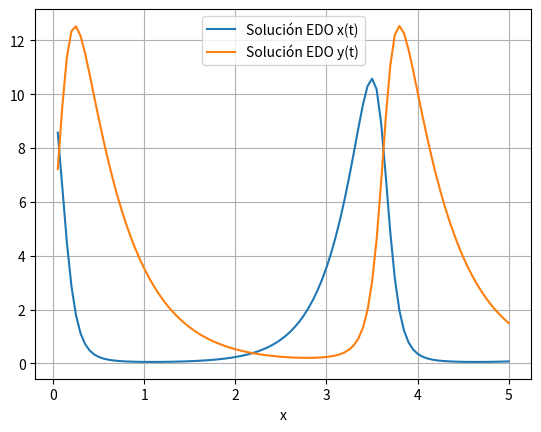

This chart was generated by the following Python code:
import matplotlib.pyplot as plt
import numpy as np
import math 


def runge_kutta_4_sistemas(f1, f2, t, x, y, h, n):
    '''
    Función que implementa el método de Runge-Kutta de orden 4 para resolver sistemas de EDOs de primer orden
    '''
    r = []
    u = []
    v = []
    for i in range(n):
        k11 = f1(t, x, y)
        k12 = f2(t, x, y)
        k21 = f1(t + (h/2), x + ((h/2) * k11), y + ((h/2) * k12))
        k22 = f2(t + (h/2), x + ((h/2) * k11), y + ((h/2) * k12))
        k31 = f1(t + (h/2), x + ((h/2) * k21), y + ((h/2) * k22))
        k32 = f2(t + (h/2), x + ((h/2) * k21), y + ((h/2) * k22))
        k41 = f1(t + h, x + (h * k31), y + (h * k32))
        k42 = f2(t + h, x + (h * k31), y + (h * k32))

        t = t + h
        x = x + (h/6) * (k11 + (2 * k21) + (2 * k31) + k41)
        y = y + (h/6) * (k12 + (2 * k22) + (2 * k32) + k42)
        r.append(t)
        u.append(x)
        v.append(y)
    return r, u, v

def f1(t, x, y):
    '''
    Aquí se define la primera EDO de orden 1 del sistema
    '''
    return 3*x - x*y

def f2(t, x, y):
    '''
    Aquí se define la segunda EDO de orden 1 del sistema
    '''
    return -2*y + x*y

# DATOS
# -----
# Rango de t (tiempo)
t_inicial = 0 # Normalmente siempre arranca en 0
t_final = 5
# Datos iniciales
t = 0
x = 10 # Primera EDO1 del sistema
y = 5 # Segunda EDO1 del sistema

# Número de subintervalos que nos permite calcular el valor de h (paso)
n = 100
h = (t_final - t_inicial)/n

# Aplicamos el método de Runge-Kutta de orden 4 para resolver el sistema de EDOs de primer orden
r, u, v = runge_kutta_4_sistemas(f1, f2, t, x, y, h, n)


# Graficar la solución
# --------------------
plt.plot(r, u, label='Solución EDO x(t)')
plt.plot(r, v, label='Solución EDO y(t)')
plt.xlabel('x')

plt.legend()
plt.grid(True)
plt.show()